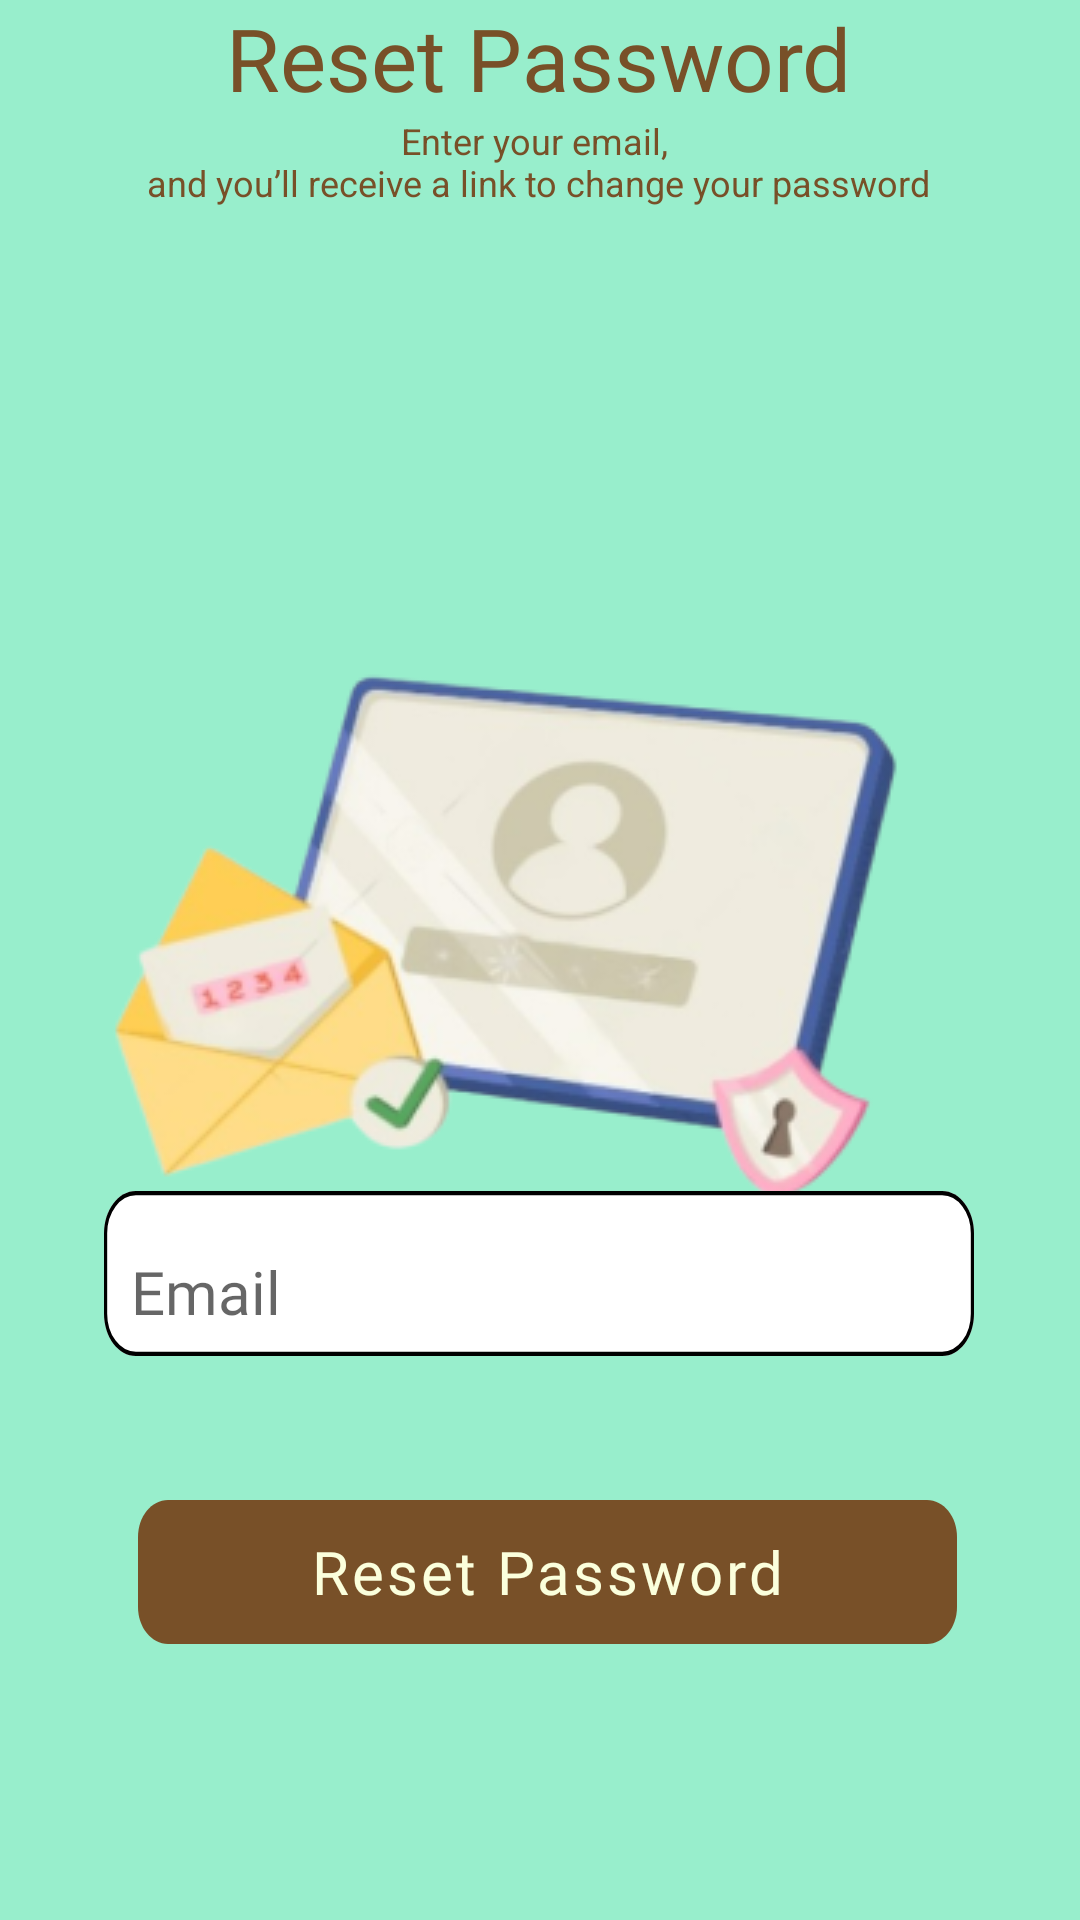

The Android layout XML behind this screen, and the referenced resources:
<!-- AndroidManifest.xml: application theme Theme.1project -->
<!-- res/layout/activity_reset_password.xml -->
<?xml version="1.0" encoding="utf-8"?>
<androidx.constraintlayout.motion.widget.MotionLayout xmlns:android="http://schemas.android.com/apk/res/android"
    xmlns:app="http://schemas.android.com/apk/res-auto"
    xmlns:tools="http://schemas.android.com/tools"
    android:id="@+id/motionLayout"
    android:layout_width="match_parent"
    android:layout_height="match_parent"
    android:background="@color/main_color"
    app:layoutDescription="@xml/activity_reset_password_scene"
    tools:context="com.schedBin.a1project.resetPassword_Activity">


  <ImageView
      android:id="@+id/reset_password_img"
      android:layout_width="wrap_content"
      android:layout_height="wrap_content"
      app:layout_constraintBottom_toBottomOf="parent"
      app:layout_constraintEnd_toEndOf="parent"
      app:layout_constraintHorizontal_bias="0.494"
      app:layout_constraintStart_toStartOf="parent"
      app:layout_constraintTop_toTopOf="parent"
      app:layout_constraintVertical_bias="0.385"
      app:srcCompat="@drawable/bg_forgotpass" />

  <Button
      android:id="@+id/resetPassword_btn"
      android:layout_width="wrap_content"
      android:layout_height="wrap_content"
      android:layout_marginBottom="92dp"
      android:background="@drawable/login_btn"
      android:fontFamily="@font/montserrat_bold"
      android:text="@string/reset_password"
      android:textAppearance="@style/log_in"
      app:layout_constraintBottom_toBottomOf="parent"
      app:layout_constraintEnd_toEndOf="parent"
      app:layout_constraintHorizontal_bias="0.528"
      app:layout_constraintStart_toStartOf="parent" />

  <TextView
      android:id="@+id/enter_your_"
      android:layout_width="wrap_content"
      android:layout_height="wrap_content"
      android:layout_marginBottom="15dp"
      android:gravity="center_horizontal|top"
      android:text="@string/enter_your_"
      android:textAppearance="@style/enter_your_email"
      app:layout_constraintBottom_toTopOf="@+id/reset_password_img"
      app:layout_constraintEnd_toEndOf="parent"
      app:layout_constraintHorizontal_bias="0.5"
      app:layout_constraintStart_toStartOf="parent" />

  <com.google.android.material.textfield.TextInputLayout
      android:id="@+id/resetEmail_input"
      android:layout_width="wrap_content"
      android:layout_height="wrap_content"
      android:layout_marginBottom="188dp"
      android:background="@drawable/input_bg"
      android:orientation="vertical"
      android:paddingStart="5dp"
      app:layout_constraintBottom_toBottomOf="parent"
      app:layout_constraintEnd_toEndOf="parent"
      app:layout_constraintHorizontal_bias="0.5"
      app:layout_constraintStart_toStartOf="parent"
      app:layout_constraintTop_toBottomOf="@+id/backBtn2">

    <com.google.android.material.textfield.TextInputEditText
        android:layout_width="285dp"
        android:layout_height="wrap_content"
        android:alpha="0.5"
        android:backgroundTint="@android:color/transparent"
        android:gravity="center_vertical"
        android:hint="@string/email"
        android:inputType="textEmailAddress"
        android:singleLine="true"
        android:textAppearance="@style/emailText"
        tools:ignore="TouchTargetSizeCheck" />
  </com.google.android.material.textfield.TextInputLayout>



















  <TextView
      android:id="@+id/reset_passw"
      android:layout_width="wrap_content"
      android:layout_height="wrap_content"
      android:fontFamily="@font/montserrat_bold"
      android:gravity="center_horizontal|top"
      android:text="@string/reset_passw"
      android:textAppearance="@style/reset_passw"
      android:textColor="@color/color3_btns"
      android:textSize="29sp"
      app:layout_constraintEnd_toEndOf="parent"
      app:layout_constraintHorizontal_bias="0.497"
      app:layout_constraintStart_toStartOf="parent"
      app:layout_constraintTop_toBottomOf="@+id/backBtn2" />

  <ImageView
      android:id="@+id/imageView2"
      android:layout_width="wrap_content"
      android:layout_height="wrap_content"
      app:layout_constraintEnd_toEndOf="parent"
      app:layout_constraintStart_toStartOf="parent"
      app:srcCompat="@drawable/bg_sent_1"
      tools:layout_editor_absoluteY="290dp" />


</androidx.constraintlayout.motion.widget.MotionLayout>
<!-- resources referenced by this layout -->
<resources>
  <color name="color3_btns">#785028</color>
  <color name="main_color">#FF98EECC</color>
  <!-- drawable bg_forgotpass: png bitmap (drawable-mdpi, 48123 bytes) -->
  <!-- drawable bg_sent_1: png bitmap (drawable, 7641 bytes) -->
  <!-- drawable btn_back_bg (drawable) -->
  <?xml version="1.0" encoding="utf-8"?>
      <shape xmlns:android="http://schemas.android.com/apk/res/android">
          <solid android:color="@color/color2"/> 
          <corners android:radius="10dp"/> 
      </shape>
  <!-- drawable input_bg (drawable) -->
  <?xml version="1.0" encoding="utf-8"?>
  <vector
      xmlns:android="http://schemas.android.com/apk/res/android"
      xmlns:aapt="http://schemas.android.com/aapt"
      android:width="290dp"
      android:height="39dp"
      android:viewportWidth="273"
      android:viewportHeight="39"
      >
      <group>
          <clip-path
              android:pathData="M10 0H263C268.523 0 273 4.47715 273 10V29C273 34.5228 268.523 39 263 39H10C4.47715 39 0 34.5228 0 29V10C0 4.47715 4.47715 0 10 0Z"
              />
          <path
              android:pathData="M0 0V39H273V0"
              android:fillColor="#FFFFFF"
              />
          <path
              android:pathData="M10 0H263C268.523 0 273 4.47715 273 10V29C273 34.5228 268.523 39 263 39H10C4.47715 39 0 34.5228 0 29V10C0 4.47715 4.47715 0 10 0Z"
              android:strokeWidth="2"
              android:strokeColor="#000000"
              />
      </group>
  </vector>
  <!-- drawable login_btn (drawable) -->
  <vector
      xmlns:android="http://schemas.android.com/apk/res/android"
      xmlns:aapt="http://schemas.android.com/aapt"
      android:width="273dp"
      android:height="39dp"
      android:viewportWidth="273"
      android:viewportHeight="39"
      >
      <group>
          <clip-path
              android:pathData="M10 0H263C268.523 0 273 4.47715 273 10V29C273 34.5228 268.523 39 263 39H10C4.47715 39 0 34.5228 0 29V10C0 4.47715 4.47715 0 10 0Z"
              />
          <path
              android:pathData="M0 0V39H273V0"
              android:fillColor="@color/dark_brown"
              />
      </group>
  </vector>
  <string name="backbtn">This is back button</string>
  <string name="email">Email</string>
  <string name="enter_your_">Enter your email, \nand you’ll receive a link to change your password </string>
  <string name="reset_passw">Reset Password</string>
  <string name="reset_password">Reset Password</string>
  <style name="emailText">
          <item name="android:textSize">20sp</item>
          <item name="android:textColor">#785028</item>
          <item name="android:fontFamily">@font/opensans_regular</item>
      </style>
  <style name="enter_your_email">
          <item name="android:textSize">12sp</item>
          <item name="android:textColor">#785028</item>
      </style>
  <style name="log_in">
          <item name="android:textSize">20sp</item>
          <item name="android:letterSpacing">0.05</item>
          <item name="android:textColor">#FBFFDC</item>
      </style>
  <style name="reset_passw">
          <item name="android:textSize">13sp</item>
          <item name="android:textColor">#000000</item>
      </style>
  <style name="Theme.1project" parent="Base.Theme.1project" />
  <color name="color2">#FBFFDC</color>
  <color name="dark_brown">#785028</color>
  <style name="Base.Theme.1project" parent="Theme.AppCompat.Light.NoActionBar">
          
          
      </style>
</resources>
